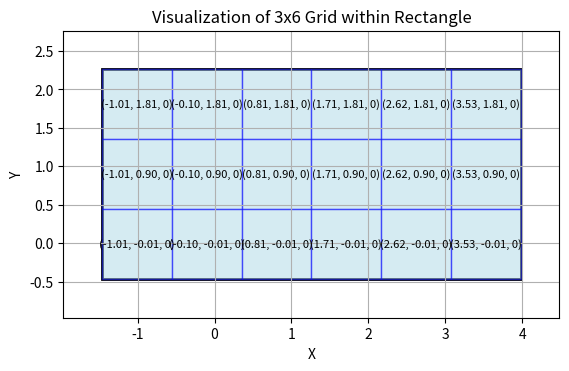

Here is the Python script that generated this plot:
import matplotlib.pyplot as plt
import matplotlib.patches as patches

# Define the coordinates of the 4 points of the rectangle
min_x = -1.4643845558166504  # top-left x
max_x = 3.9821693897247314  # top-right x
min_y = -0.4697725474834442  # bottom-left y
max_y = 2.2627668380737305  # top-left y

# Calculate the width and height of the rectangle
width = max_x - min_x
height = max_y - min_y

# Calculate the size of each square along x and y axis
square_width = width / 6
square_height = height / 3

# Create the plot
fig, ax = plt.subplots()

# Draw the main rectangle (the boundary of the grid)
rect = patches.Rectangle((min_x, min_y), width, height, linewidth=2, edgecolor='black', facecolor='none')
ax.add_patch(rect)

# Calculate the center of each square and add them to the plot
square_centers = []
for i in range(6):  # 6 squares along x-axis
    for j in range(3):  # 3 squares along y-axis
        # Calculate the bottom-left corner of each square
        center_x = min_x + (i + 0.5) * square_width
        center_y = max_y - (j + 0.5) * square_height
        square_centers.append((center_x, center_y, 0))  # Adding 0 for z-coordinate
        
        # Draw the square
        ax.add_patch(patches.Rectangle((min_x + i * square_width, max_y - (j + 1) * square_height), 
                                      square_width, square_height, 
                                      linewidth=1, edgecolor='blue', facecolor='lightblue', alpha=0.5))
        
        # Annotate the center of each square
        ax.text(center_x, center_y, f'({center_x:.2f}, {center_y:.2f}, 0)', ha='center', va='center', fontsize=8, color='black')

# Set the axis limits and labels
ax.set_xlim(min_x - 0.5, max_x + 0.5)
ax.set_ylim(min_y - 0.5, max_y + 0.5)
ax.set_xlabel('X')
ax.set_ylabel('Y')
ax.set_title('Visualization of 3x6 Grid within Rectangle')

# Show the plot
plt.gca().set_aspect('equal', adjustable='box')  # Ensure aspect ratio is equal
plt.grid(True)
plt.show()

# Output the list of square centers in the format (x, y, 0) in the terminal
print("Coordinates of the centers of the squares:")
for index, (center_x, center_y, _) in enumerate(square_centers):
    print(f"Center of square {index + 1}: ({center_x:.2f}, {center_y:.2f}, 0)")